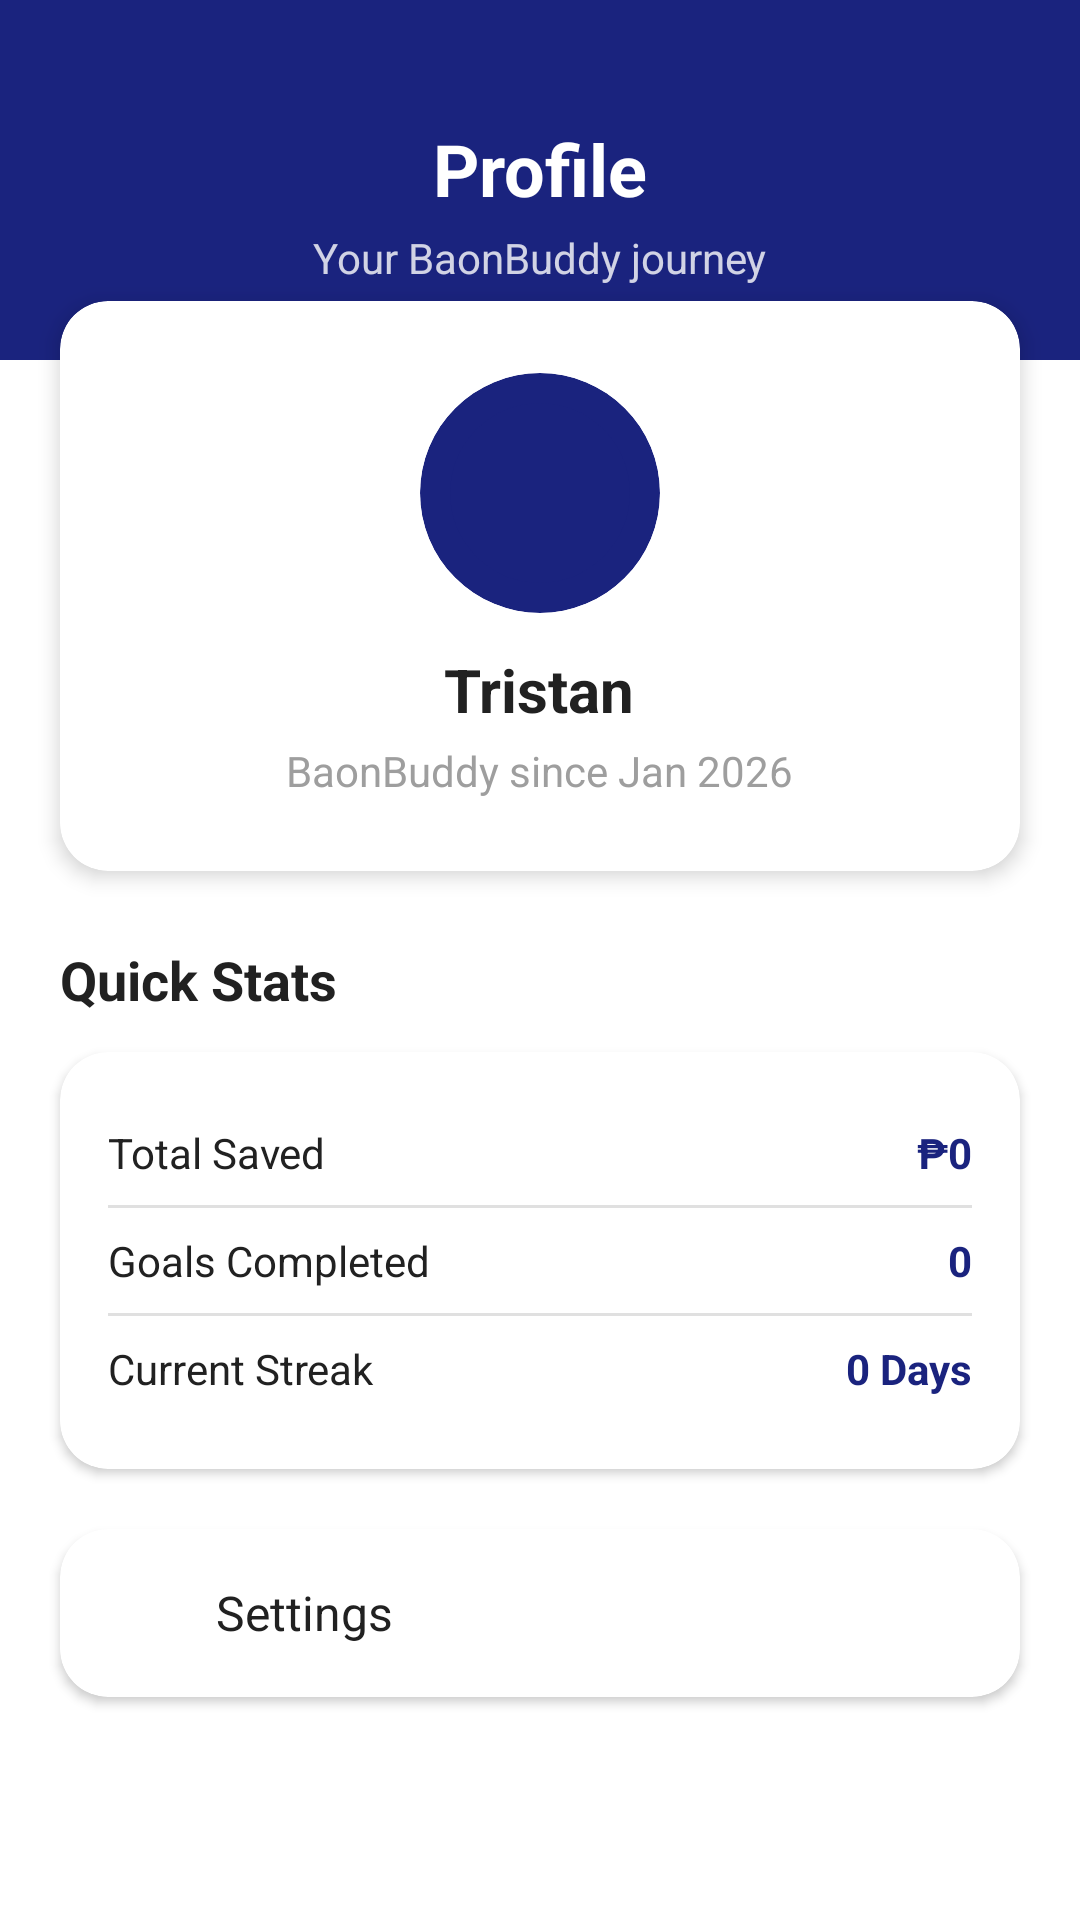

Android layout source for this screen:
<!-- AndroidManifest.xml: application theme Theme.BaonBuddy -->
<!-- res/layout/fragment_profile.xml -->
<?xml version="1.0" encoding="utf-8"?>
<ScrollView
    xmlns:android="http://schemas.android.com/apk/res/android"
    xmlns:app="http://schemas.android.com/apk/res-auto"
    android:layout_width="match_parent"
    android:layout_height="match_parent"
    android:background="@color/white"
    android:fillViewport="true">

    <LinearLayout
        android:layout_width="match_parent"
        android:layout_height="wrap_content"
        android:orientation="vertical">

        
        <RelativeLayout
            android:layout_width="match_parent"
            android:layout_height="120dp"
            android:background="@color/navy_blue">

            <TextView
                android:id="@+id/headerTitle"
                android:layout_width="wrap_content"
                android:layout_height="wrap_content"
                android:text="Profile"
                android:textColor="@color/white"
                android:textSize="24sp"
                android:textStyle="bold"
                android:layout_centerHorizontal="true"
                android:layout_marginTop="40dp" />

            <TextView
                android:layout_width="wrap_content"
                android:layout_height="wrap_content"
                android:text="Your BaonBuddy journey"
                android:textColor="@color/white"
                android:textSize="14sp"
                android:alpha="0.8"
                android:layout_below="@id/headerTitle"
                android:layout_centerHorizontal="true"
                android:layout_marginTop="4dp" />

        </RelativeLayout>

        
        <androidx.cardview.widget.CardView
            android:layout_width="match_parent"
            android:layout_height="wrap_content"
            android:layout_marginStart="20dp"
            android:layout_marginEnd="20dp"
            android:layout_marginTop="-20dp"
            app:cardCornerRadius="16dp"
            app:cardElevation="4dp"
            app:cardBackgroundColor="@color/white">

            <LinearLayout
                android:layout_width="match_parent"
                android:layout_height="wrap_content"
                android:orientation="vertical"
                android:padding="24dp"
                android:gravity="center">

                
                <androidx.cardview.widget.CardView
                    android:layout_width="80dp"
                    android:layout_height="80dp"
                    app:cardCornerRadius="40dp"
                    app:cardElevation="0dp"
                    app:cardBackgroundColor="@color/navy_blue">

                    <ImageView
                        android:id="@+id/userAvatar"
                        android:layout_width="60dp"
                        android:layout_height="60dp"
                        android:layout_gravity="center"
                        android:src="@drawable/avatar_placeholder" />

                </androidx.cardview.widget.CardView>

                
                <TextView
                    android:id="@+id/userName"
                    android:layout_width="wrap_content"
                    android:layout_height="wrap_content"
                    android:text="Tristan"
                    android:textColor="@color/text_dark"
                    android:textSize="20sp"
                    android:textStyle="bold"
                    android:layout_marginTop="12dp" />

                
                <TextView
                    android:id="@+id/memberSince"
                    android:layout_width="wrap_content"
                    android:layout_height="wrap_content"
                    android:text="BaonBuddy since Jan 2026"
                    android:textColor="@color/text_light"
                    android:textSize="14sp"
                    android:layout_marginTop="4dp" />

                

            </LinearLayout>

        </androidx.cardview.widget.CardView>

        
        <TextView
            android:layout_width="wrap_content"
            android:layout_height="wrap_content"
            android:text="Quick Stats"
            android:textColor="@color/text_dark"
            android:textSize="18sp"
            android:textStyle="bold"
            android:layout_marginStart="20dp"
            android:layout_marginTop="24dp" />

        
        <androidx.cardview.widget.CardView
            android:layout_width="match_parent"
            android:layout_height="wrap_content"
            android:layout_marginStart="20dp"
            android:layout_marginEnd="20dp"
            android:layout_marginTop="12dp"
            app:cardCornerRadius="16dp"
            app:cardElevation="2dp"
            app:cardBackgroundColor="@color/white">

            <LinearLayout
                android:layout_width="match_parent"
                android:layout_height="wrap_content"
                android:orientation="vertical"
                android:padding="16dp">

                
                <LinearLayout
                    android:layout_width="match_parent"
                    android:layout_height="wrap_content"
                    android:orientation="horizontal"
                    android:gravity="center_vertical"
                    android:paddingTop="8dp"
                    android:paddingBottom="8dp">

                    <TextView
                        android:layout_width="0dp"
                        android:layout_height="wrap_content"
                        android:layout_weight="1"
                        android:text="Total Saved"
                        android:textColor="@color/text_dark"
                        android:textSize="14sp" />

                    <TextView
                        android:id="@+id/totalSaved"
                        android:layout_width="wrap_content"
                        android:layout_height="wrap_content"
                        android:text="₱0"
                        android:textColor="@color/navy_blue"
                        android:textSize="14sp"
                        android:textStyle="bold" />

                </LinearLayout>

                
                <View
                    android:layout_width="match_parent"
                    android:layout_height="1dp"
                    android:background="#E0E0E0" />

                
                <LinearLayout
                    android:layout_width="match_parent"
                    android:layout_height="wrap_content"
                    android:orientation="horizontal"
                    android:gravity="center_vertical"
                    android:paddingTop="8dp"
                    android:paddingBottom="8dp">

                    <TextView
                        android:layout_width="0dp"
                        android:layout_height="wrap_content"
                        android:layout_weight="1"
                        android:text="Goals Completed"
                        android:textColor="@color/text_dark"
                        android:textSize="14sp" />

                    <TextView
                        android:id="@+id/goalsCompleted"
                        android:layout_width="wrap_content"
                        android:layout_height="wrap_content"
                        android:text="0"
                        android:textColor="@color/navy_blue"
                        android:textSize="14sp"
                        android:textStyle="bold" />

                </LinearLayout>

                
                <View
                    android:layout_width="match_parent"
                    android:layout_height="1dp"
                    android:background="#E0E0E0" />

                
                <LinearLayout
                    android:layout_width="match_parent"
                    android:layout_height="wrap_content"
                    android:orientation="horizontal"
                    android:gravity="center_vertical"
                    android:paddingTop="8dp"
                    android:paddingBottom="8dp">

                    <TextView
                        android:layout_width="0dp"
                        android:layout_height="wrap_content"
                        android:layout_weight="1"
                        android:text="Current Streak"
                        android:textColor="@color/text_dark"
                        android:textSize="14sp" />

                    <TextView
                        android:id="@+id/currentStreak"
                        android:layout_width="wrap_content"
                        android:layout_height="wrap_content"
                        android:text="0 Days"
                        android:textColor="@color/navy_blue"
                        android:textSize="14sp"
                        android:textStyle="bold" />

                </LinearLayout>

            </LinearLayout>

        </androidx.cardview.widget.CardView>

        
        <androidx.cardview.widget.CardView
            android:id="@+id/settingsButton"
            android:layout_width="match_parent"
            android:layout_height="wrap_content"
            android:layout_margin="20dp"
            app:cardCornerRadius="16dp"
            app:cardElevation="2dp"
            app:cardBackgroundColor="@color/white"
            android:clickable="true"
            android:focusable="true">

            <LinearLayout
                android:layout_width="match_parent"
                android:layout_height="wrap_content"
                android:orientation="horizontal"
                android:padding="16dp"
                android:gravity="center_vertical">

                <ImageView
                    android:layout_width="24dp"
                    android:layout_height="24dp"
                    android:src="@drawable/ic_settings"
                    app:tint="@color/navy_blue" />

                <TextView
                    android:layout_width="0dp"
                    android:layout_height="wrap_content"
                    android:layout_weight="1"
                    android:text="Settings"
                    android:textColor="@color/text_dark"
                    android:textSize="16sp"
                    android:layout_marginStart="12dp" />

                <ImageView
                    android:layout_width="24dp"
                    android:layout_height="24dp"
                    android:src="@drawable/ic_arrow_right" />

            </LinearLayout>

        </androidx.cardview.widget.CardView>

    </LinearLayout>

</ScrollView>
<!-- resources referenced by this layout -->
<resources>
  <color name="navy_blue">#1A237E</color>
  <color name="text_dark">#212121</color>
  <color name="text_light">#9E9E9E</color>
  <color name="white">#FFFFFF</color>
  <!-- drawable avatar_placeholder (drawable) -->
  <?xml version="1.0" encoding="utf-8"?>
  <shape xmlns:android="http://schemas.android.com/apk/res/android"
      android:shape="oval">
      <solid android:color="@color/navy_blue" />
      <size android:width="48dp" android:height="48dp" />
  </shape>
  <style name="Theme.BaonBuddy" parent="Theme.MaterialComponents.Light.NoActionBar">
          
          <item name="colorPrimary">@color/navy_blue</item>
          <item name="colorPrimaryVariant">@color/navy_blue</item>
          <item name="colorOnPrimary">@color/white</item>
  
          
          <item name="colorSecondary">@color/positive_green</item>
          <item name="colorSecondaryVariant">@color/positive_green</item>
          <item name="colorOnSecondary">@color/white</item>
  
          
          <item name="android:statusBarColor">@color/navy_blue</item>
  
          
          <item name="android:windowBackground">@color/white</item>
      </style>
  <color name="positive_green">#4CAF50</color>
</resources>
